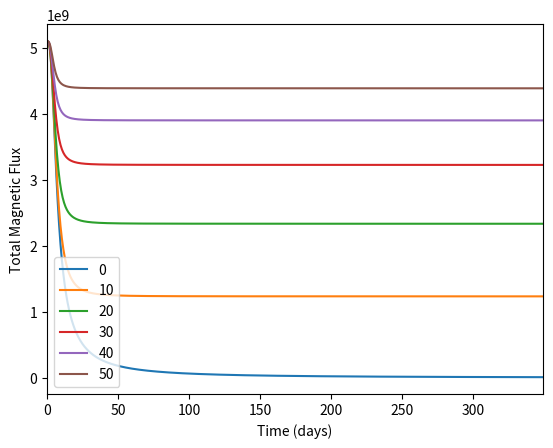

The matplotlib source for this figure:
# -*- coding: utf-8 -*-
"""
Created on Thu Mar 11 21:03:24 2021

[redacted]
"""

from math import sin,cos,exp,pi,e
import matplotlib.pyplot as plt
import numpy as np 

#quantities should be in km, seconds and radians

R = 696340
omega0 = -(-155.8/np.cos(np.rad2deg(50)) - 25.3)
B0 = 1 #idk
#g = np.deg2rad(20) #20 degrees
D = 450
p = 0.06*R

def A(t,g):
    return 0.25*(p**2)*(sin(g)**2) + 0.5*(p**2)*(cos(g)**2) + D*t + (1/3)*D*(omega0**2)*(t**3)

def B(t,g):
    return -0.5*(p**2)*sin(g)*cos(g) + D*omega0*(t**2)

def C(t,g):
    return 0.25*(p**2)*(cos(g)**2) + 0.5*(p**2)*(sin(g)**2) + D*t

def Q(t,g):
    return (4*A(t,g)*C(t,g)) - (B(t,g)**2)

def W(t,g):
    return A(t,g)*(sin(g)**2) + B(t,g)*sin(g)*cos(g) + C(t,g)*(cos(g)**2)

def phi(t,g):
        a = B0*(p**3)
        b = (2*pi*exp(1))**0.5
        c = W(t,g)/Q(t,g)
        return a*b*(c**0.5)


xvalues = [i/2 for i in range(700)]
y1values = [phi(t,np.deg2rad(0)) for t in xvalues]
plt.plot(xvalues, y1values, label='0')
y2values = [phi(t,np.deg2rad(10)) for t in xvalues]
plt.plot(xvalues,y2values,label='10')
y3values = [phi(t,np.deg2rad(20)) for t in xvalues]
plt.plot(xvalues, y3values, label='20')
y4values = [phi(t,np.deg2rad(30)) for t in xvalues]
plt.plot(xvalues,y4values,label='30')
y5values = [phi(t,np.deg2rad(40)) for t in xvalues]
plt.plot(xvalues, y5values, label='40')
y6values = [phi(t,np.deg2rad(50)) for t in xvalues]
plt.plot(xvalues, y6values, label = '50')
plt.legend()
plt.margins(x=0)
plt.xlabel('Time (days)')
plt.ylabel('Total Magnetic Flux')
plt.show()








